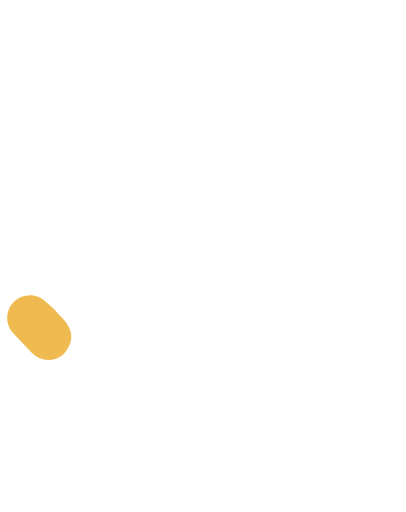
t = 0.00 s
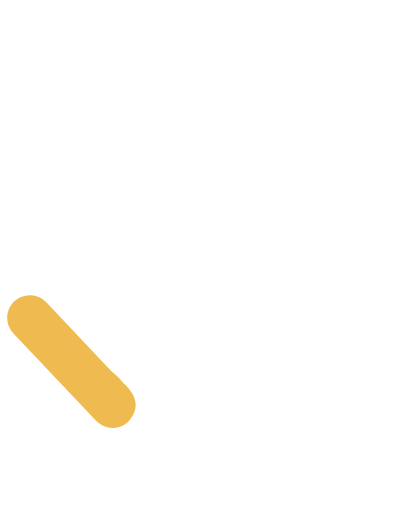
t = 0.15 s
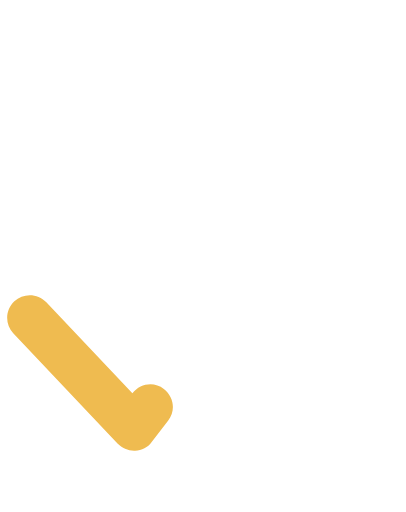
t = 0.30 s
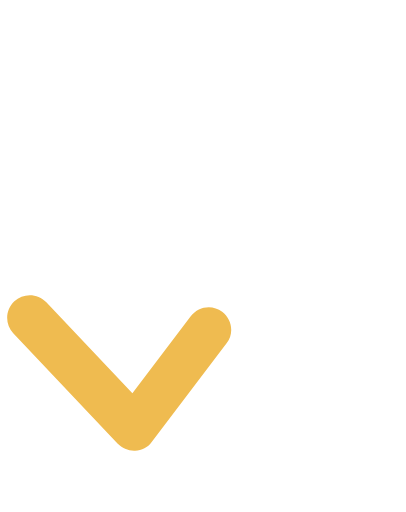
t = 0.43 s
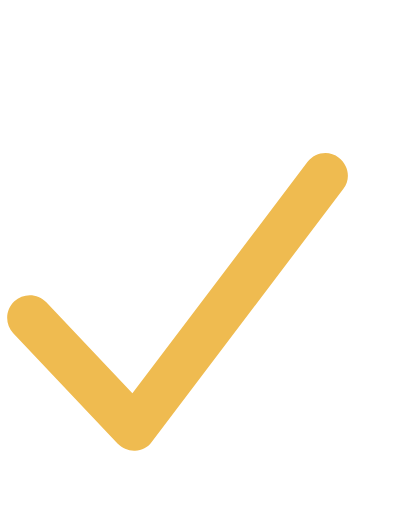
t = 0.68 s
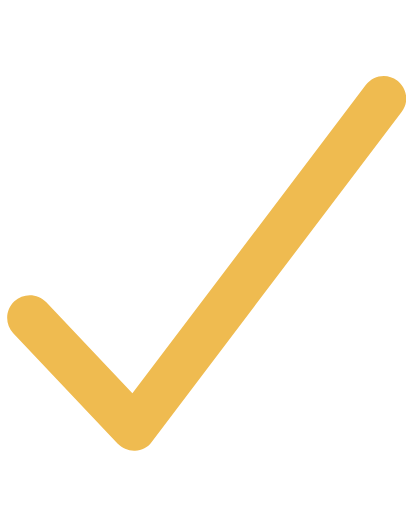
t = 0.80 s

The animated SVG that drew these frames (rendered in a browser with its animation timeline set to each time). Animation: 1 CSS @keyframes rule; one cycle of 0.80 s.

<?xml version="1.0" encoding="UTF-8" standalone="no"?>
<!-- Created with Keyshape -->
<svg xmlns="http://www.w3.org/2000/svg" id="Layer_1" viewBox="0 0 73.6 92.8" style="white-space: preserve-spaces;">
    <style>
@keyframes a0_d { 0% { d: path('M8.75,65.25C7.65,65.25,6.55,64.75,5.75,63.95L2.4,60.4C0.9,58.8,0.9,56.2,2.6,54.6C4.2,53.1,6.8,53.1,8.4,54.8L8.45,54.85L8.45,54.85C10.95,57.05,9.35,55.7,11.35,57.7C13.35,59.9,13.35,61.85,11.95,63.65L11.95,63.65C11.25,64.65,10.15,65.15,8.95,65.25C8.85,65.25,8.75,65.25,8.75,65.25Z'); } 25% { d: path('M24.3,81.7C23.2,81.7,22.1,81.2,21.3,80.4L2.4,60.4C0.9,58.8,0.9,56.2,2.6,54.6C4.2,53.1,6.8,53.1,8.4,54.8L24,71.3L24,71.3C26.5,73.5,24.9,72.15,26.9,74.15C28.9,76.35,28.9,78.3,27.5,80.1L27.5,80.1C26.8,81.1,25.7,81.6,24.5,81.7C24.4,81.7,24.3,81.7,24.3,81.7Z'); } 37.5% { d: path('M24.3,81.7C23.2,81.7,22.1,81.2,21.3,80.4L2.4,60.4C0.9,58.8,0.9,56.2,2.6,54.6C4.2,53.1,6.8,53.1,8.4,54.8L24,71.3L24,71.3C25.4,69.5,27.9,69.1,29.7,70.5C31.5,71.9,31.9,74.4,30.5,76.2L27.5,80.1C26.8,81.1,25.7,81.6,24.5,81.7C24.4,81.7,24.3,81.7,24.3,81.7Z'); } 100% { d: path('M24.3,81.7C23.2,81.7,22.1,81.2,21.3,80.4L2.4,60.4C0.9,58.8,0.9,56.2,2.6,54.6C4.2,53.1,6.8,53.1,8.4,54.8L24,71.3L66.3,15.4C67.7,13.6,70.2,13.2,72,14.6C73.8,16,74.2,18.5,72.8,20.3L27.5,80.1C26.8,81.1,25.7,81.6,24.5,81.7C24.4,81.7,24.3,81.7,24.3,81.7Z'); } }
    </style>
    <path class="st0" d="M64.3,92.8L0,92.8L0,20.2L64.3,20.2L64.3,92.8ZM3.3,89.5L61.1,89.5L61.1,23.5L3.3,23.5L3.3,89.5Z" fill="#FFFFFF"/>
    <path class="st1" d="M8.75,65.25C7.65,65.25,6.55,64.75,5.75,63.95L2.4,60.4C0.9,58.8,0.9,56.2,2.6,54.6C4.2,53.1,6.8,53.1,8.4,54.8L8.45,54.85L8.45,54.85C10.95,57.05,9.35,55.7,11.35,57.7C13.35,59.9,13.35,61.85,11.95,63.65L11.95,63.65C11.25,64.65,10.15,65.15,8.95,65.25C8.85,65.25,8.75,65.25,8.75,65.25Z" fill="#EFBB50" style="animation: 0.8s linear both a0_d;"/>
</svg>
